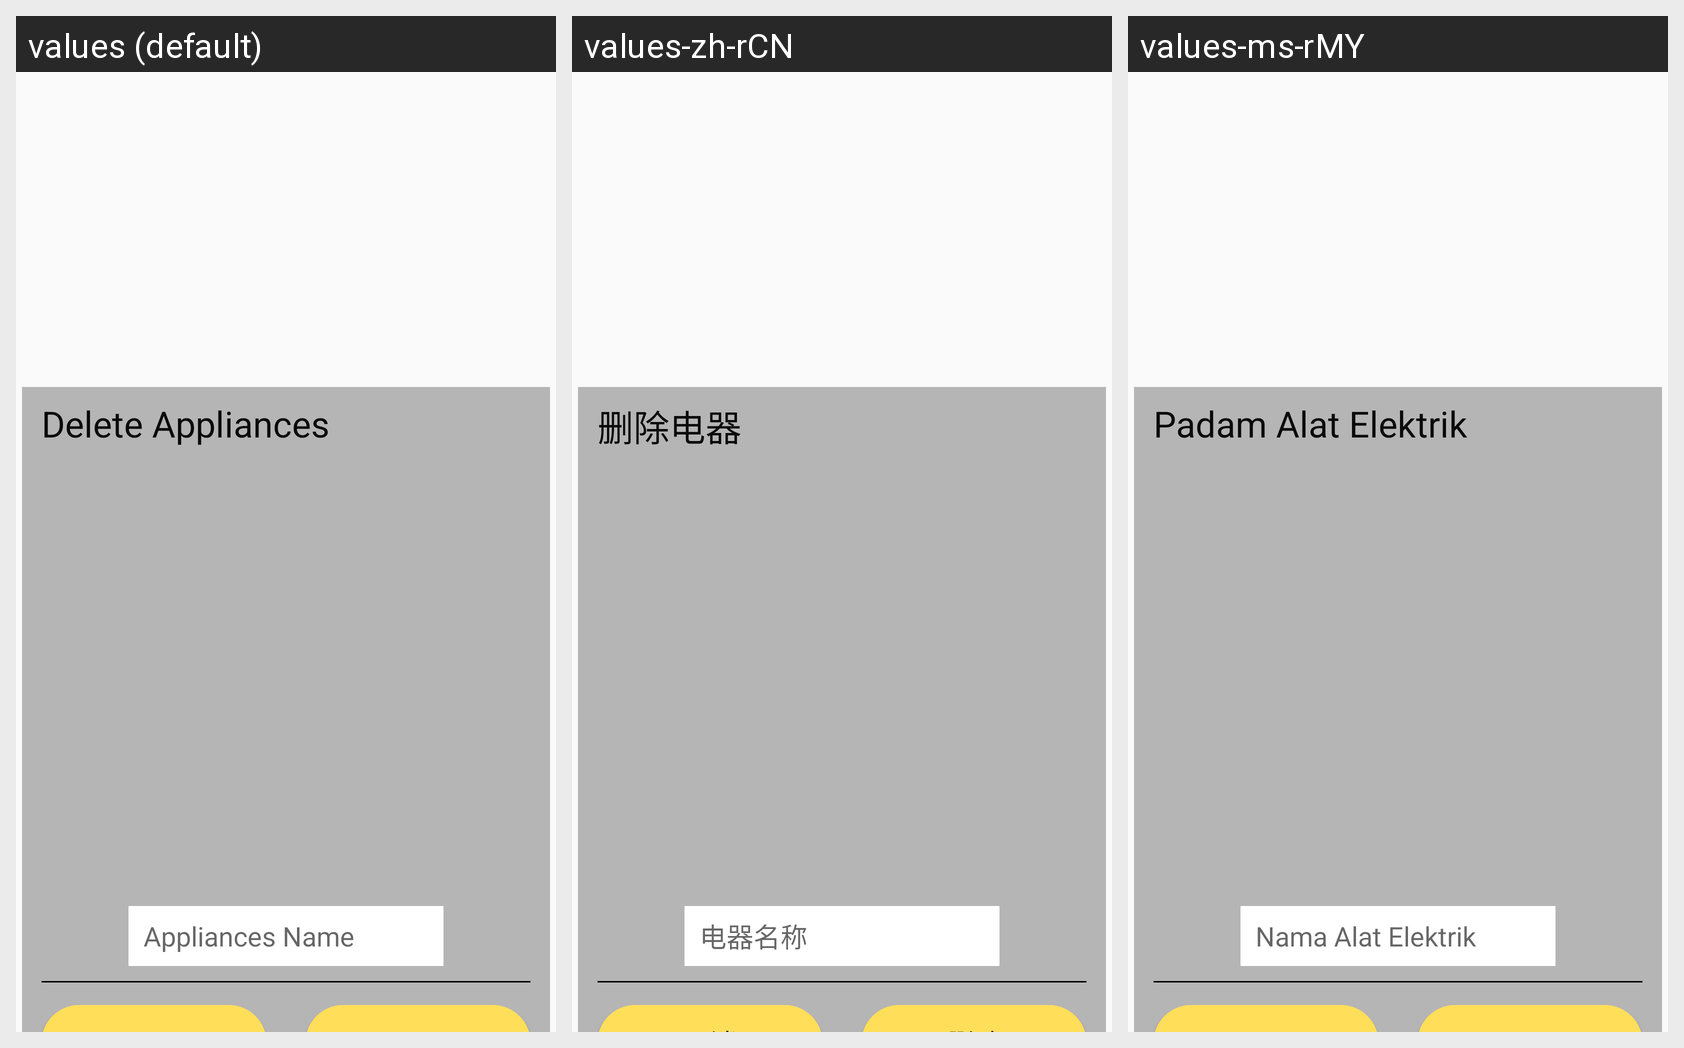

This grid shows one Android layout under several languages. Give, for every string resource on the screen, its name, the default text and each shown locale's text.
Android screen res/layout/fragment_app_manage_input_delete.xml rendered under 3 locales, left to right: values (default), values-zh-rCN, values-ms-rMY. Device: Nexus 5 (rendered at 1080×1920; each locale shown at half size, 540×960, under a caption strip naming it); theme Theme.Ass2.
Strings drawn on this screen, with the default value and each locale's value (text and hints the layout hard-codes, and strings that could not be matched under every locale, appear in the picture but are not listed):

appliances_manage_delete_title
  values: Delete Appliances
  values-zh-rCN: 删除电器
  values-ms-rMY: Padam Alat Elektrik

appliances_manage_name
  values: Appliances Name
  values-zh-rCN: 电器名称
  values-ms-rMY: Nama Alat Elektrik
